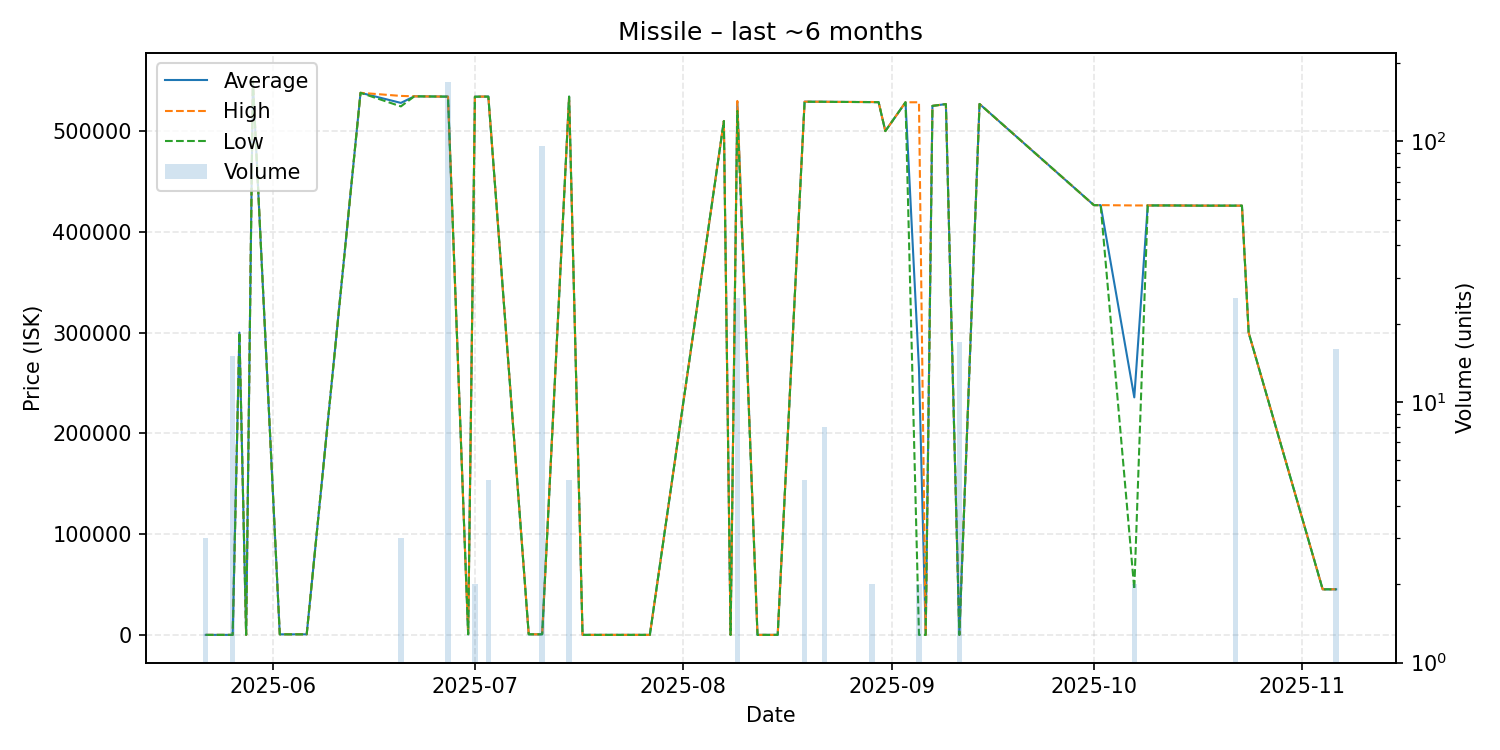

The table this chart was drawn from, first rows:
date, average, highest, lowest, order_count, volume
2025-05-22, 0.01, 0.01, 0.01, 1, 3
2025-05-23, 0.01, 0.01, 0.01, 1, 1
2025-05-24, 0.01, 0.01, 0.01, 1, 1
2025-05-26, 0.01, 0.01, 0.01, 1, 15
2025-05-27, 300000, 300000, 300000, 1, 1
2025-05-28, 1.0, 1.0, 1.0, 1, 1
2025-05-29, 550000, 550000, 550000, 1, 1
2025-06-02, 549.0, 549.0, 549.0, 1, 1
2025-06-06, 549.0, 549.0, 549.0, 1, 1
2025-06-14, 538000, 538000, 538000, 1, 1
2025-06-20, 527967, 534900, 524500, 3, 3
2025-06-22, 534500, 534500, 534500, 1, 1
2025-06-27, 534200, 534200, 534200, 2, 169
2025-06-30, 549.0, 549.0, 549.0, 1, 1
2025-07-01, 534150, 534200, 534100, 2, 2
2025-07-03, 534280, 534300, 534200, 2, 5
2025-07-09, 549.0, 549.0, 549.0, 1, 1
2025-07-11, 549.0, 549.0, 549.0, 1, 96
2025-07-15, 534200, 534200, 534200, 1, 5
2025-07-17, 2.0, 2.0, 2.0, 1, 1
2025-07-18, 2.0, 2.0, 2.0, 1, 1
2025-07-27, 2.0, 2.0, 2.0, 1, 1
2025-08-07, 510000, 510000, 510000, 1, 1
2025-08-08, 2.0, 2.0, 2.0, 1, 1
2025-08-09, 528712, 529900, 520000, 2, 25
2025-08-12, 2.0, 2.0, 2.0, 1, 1
2025-08-15, 2.0, 2.0, 2.0, 1, 1
2025-08-19, 529180, 529200, 529100, 2, 5
2025-08-22, 529100, 529100, 529100, 1, 8
2025-08-23, 529000, 529000, 529000, 1, 1
2025-08-26, 528900, 528900, 528900, 1, 1
2025-08-29, 528800, 528900, 528700, 2, 2
2025-08-30, 528700, 528700, 528700, 1, 1
2025-08-31, 500000, 500000, 500000, 1, 1
2025-09-03, 528600, 528600, 528600, 1, 1
2025-09-05, 264301, 528600, 2.02, 2, 2
2025-09-06, 2.02, 2.02, 2.02, 1, 1
2025-09-07, 525000, 525000, 525000, 1, 1
2025-09-09, 526800, 526800, 526800, 1, 1
2025-09-11, 3.01, 3.01, 3.01, 1, 17
2025-09-14, 526900, 526900, 526900, 1, 1
2025-10-01, 426500, 426500, 426500, 1, 1
2025-10-02, 426500, 426500, 426500, 1, 1
2025-10-07, 235710, 426200, 45220, 2, 2
2025-10-09, 426200, 426200, 426200, 1, 1
2025-10-12, 426200, 426200, 426200, 1, 1
2025-10-17, 426000, 426000, 426000, 1, 1
2025-10-19, 426000, 426000, 426000, 1, 1
2025-10-22, 426000, 426000, 426000, 1, 25
2025-10-23, 426000, 426000, 426000, 1, 1
2025-10-24, 299900, 299900, 299900, 1, 1
2025-11-04, 45220, 45220, 45220, 1, 1
2025-11-06, 45220, 45220, 45220, 1, 16
